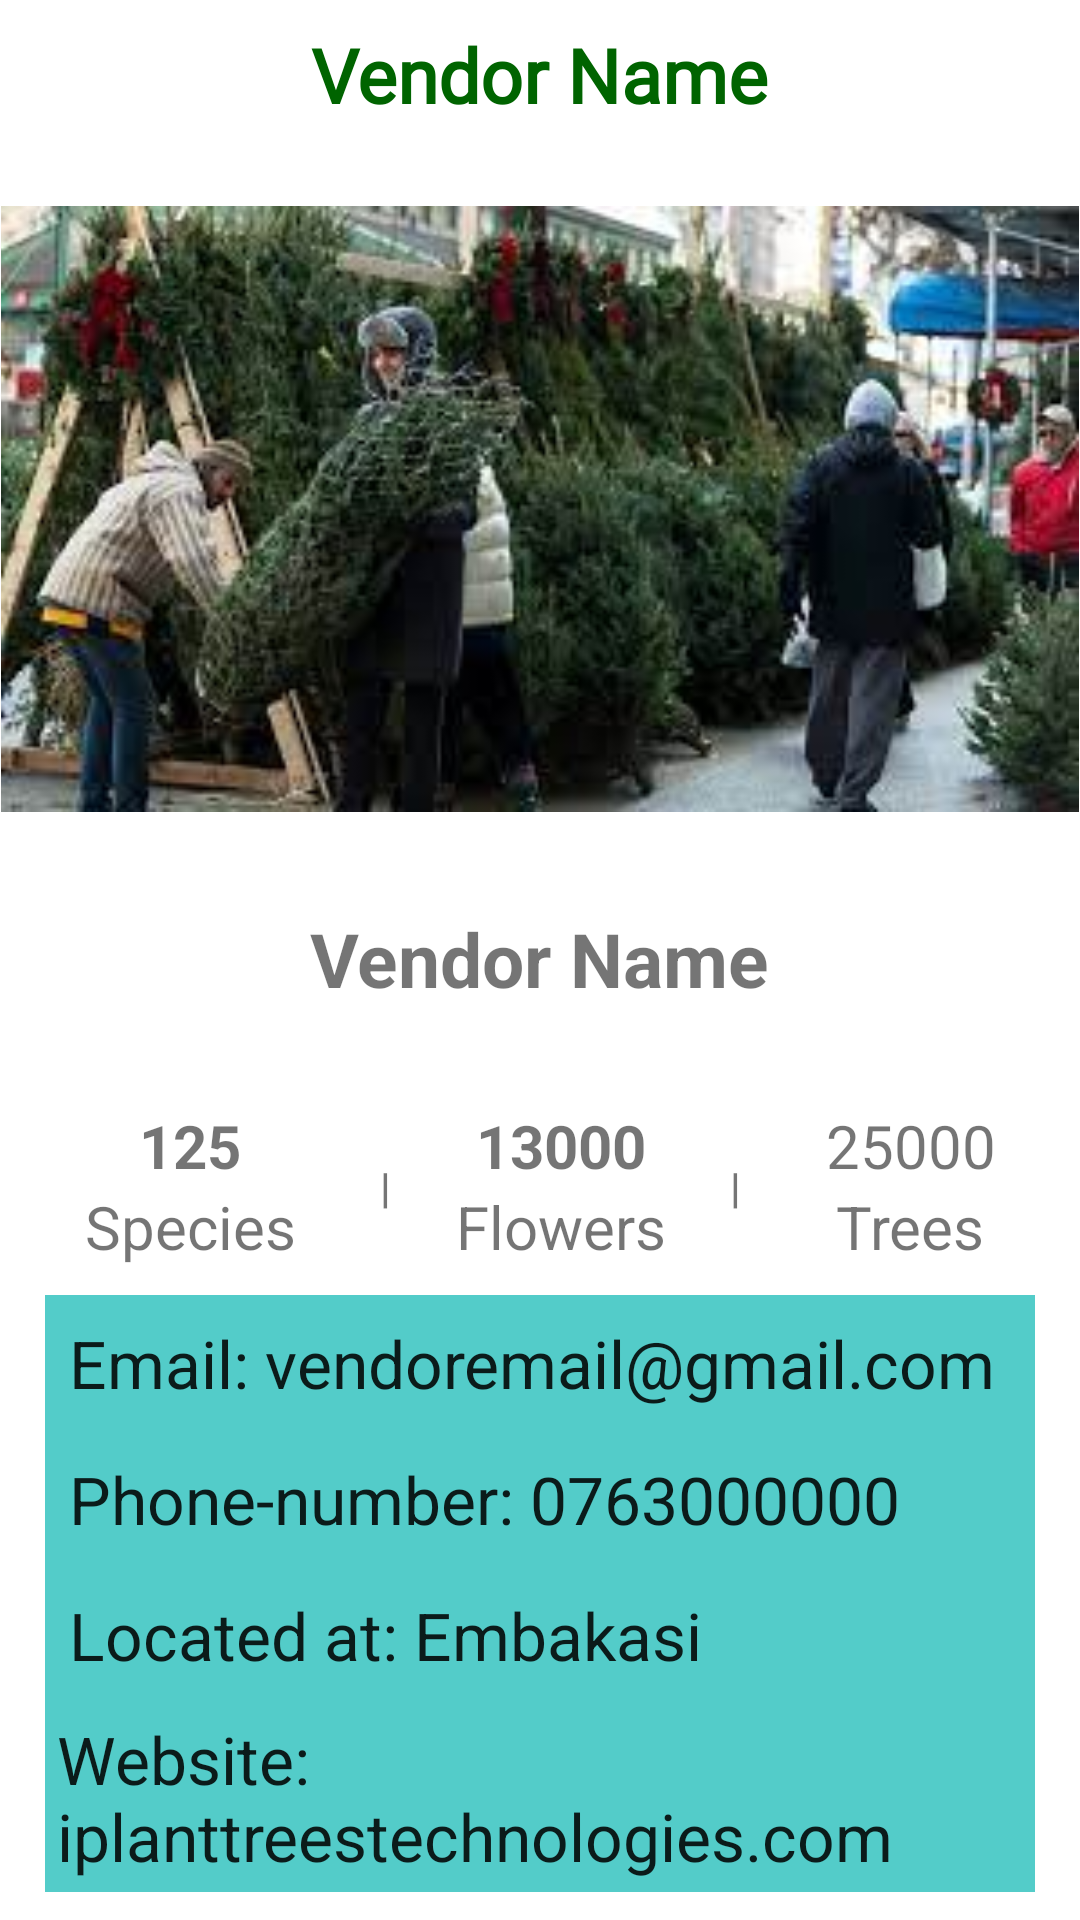

Here is an Android app screen rendered from its layout file. Give the layout XML and the strings, colors and styles it references.
<!-- AndroidManifest.xml: application theme Theme.TeamEnvironmentKenya -->
<!-- res/layout/fragment_vendor.xml -->
<?xml version="1.0" encoding="utf-8"?>
<androidx.constraintlayout.widget.ConstraintLayout xmlns:android="http://schemas.android.com/apk/res/android"
    xmlns:app="http://schemas.android.com/apk/res-auto"
    xmlns:tools="http://schemas.android.com/tools"
    android:layout_width="match_parent"
    android:layout_height="match_parent"
    tools:context=".fragments.VendorFragment">

    
    <ImageView
        android:id="@+id/back"
        android:layout_width="wrap_content"
        android:layout_height="wrap_content"
        android:layout_marginStart="10dp"
        android:src="@drawable/ic_arrow_back"
        app:layout_constraintBottom_toBottomOf="@id/tree_name"
        app:layout_constraintStart_toStartOf="parent"
        app:layout_constraintTop_toTopOf="@id/tree_name" />
    <TextView
        android:id="@+id/tree_name"
        android:layout_width="wrap_content"
        android:layout_height="wrap_content"
        android:text="Vendor Name"
        android:textSize="25sp"
        android:textStyle="bold"
        android:fontFamily="@font/baloo"
        android:textColor="@color/dark_green"
        android:layout_marginTop="8dp"
        app:layout_constraintTop_toTopOf="parent"
        app:layout_constraintStart_toStartOf="parent"
        app:layout_constraintEnd_toEndOf="parent"/>
    <ImageView
        android:id="@+id/image"
        android:layout_width="0dp"
        android:layout_height="wrap_content"
        android:adjustViewBounds="true"
        android:src="@drawable/vendor"
        app:layout_constraintBottom_toTopOf="@id/vendor_name"
        app:layout_constraintLeft_toLeftOf="parent"
        app:layout_constraintRight_toRightOf="parent"
        app:layout_constraintTop_toBottomOf="@id/tree_name" />

    <TextView
        android:id="@+id/vendor_name"
        android:layout_width="wrap_content"
        android:layout_height="wrap_content"
        android:layout_margin="5dp"
        android:text="Vendor Name"
        android:textSize="25sp"
        android:textStyle="bold"
        app:layout_constraintBottom_toTopOf="@id/species_amount"
        app:layout_constraintLeft_toLeftOf="@id/image"
        app:layout_constraintRight_toRightOf="@id/image"
        app:layout_constraintTop_toBottomOf="@id/image" />

    <TextView
        android:id="@+id/species_amount"
        android:layout_width="wrap_content"
        android:layout_height="wrap_content"
        android:text="125"
        android:textSize="20sp"
        android:textStyle="bold"
        app:layout_constraintBottom_toTopOf="@id/cont1"
        app:layout_constraintLeft_toLeftOf="parent"
        app:layout_constraintRight_toLeftOf="@id/or"
        app:layout_constraintTop_toBottomOf="@id/vendor_name" />

    <TextView
        android:id="@+id/species"
        android:layout_width="wrap_content"
        android:layout_height="wrap_content"
        android:text="Species"
        android:textSize="20sp"
        app:layout_constraintLeft_toLeftOf="@id/species_amount"
        app:layout_constraintRight_toRightOf="@id/species_amount"
        app:layout_constraintTop_toBottomOf="@id/species_amount" />

    <TextView
        android:id="@+id/or"
        android:layout_width="wrap_content"
        android:layout_height="wrap_content"
        android:text="|"
        android:textStyle="bold"
        app:layout_constraintBottom_toBottomOf="@id/species"
        app:layout_constraintLeft_toRightOf="@id/species"
        app:layout_constraintRight_toLeftOf="@id/flowers_amount"
        app:layout_constraintTop_toTopOf="@id/species_amount" />

    <TextView
        android:id="@+id/flowers_amount"
        android:layout_width="wrap_content"
        android:layout_height="wrap_content"
        android:text="13000"
        android:textSize="20sp"
        android:textStyle="bold"
        app:layout_constraintLeft_toRightOf="@id/or"
        app:layout_constraintRight_toLeftOf="@id/or1"

        app:layout_constraintTop_toTopOf="@id/species_amount" />

    <TextView
        android:id="@+id/flowers"
        android:layout_width="wrap_content"
        android:layout_height="wrap_content"
        android:text="Flowers"
        android:textSize="20sp"
        app:layout_constraintLeft_toLeftOf="@id/flowers_amount"
        app:layout_constraintRight_toRightOf="@id/flowers_amount"
        app:layout_constraintTop_toBottomOf="@id/flowers_amount"

        />

    <TextView
        android:id="@+id/or1"
        android:layout_width="wrap_content"
        android:layout_height="wrap_content"
        android:text="|"
        android:textStyle="bold"
        app:layout_constraintBottom_toBottomOf="@id/flowers"
        app:layout_constraintLeft_toRightOf="@id/flowers_amount"
        app:layout_constraintRight_toLeftOf="@+id/trees_amount"
        app:layout_constraintTop_toTopOf="@id/flowers_amount" />

    <TextView
        android:id="@+id/trees_amount"
        android:layout_width="wrap_content"
        android:layout_height="wrap_content"
        android:text="25000"
        android:textSize="20sp"
        app:layout_constraintLeft_toRightOf="@+id/or1"
        app:layout_constraintRight_toRightOf="parent"
        app:layout_constraintTop_toTopOf="@id/flowers_amount" />

    <TextView
        android:id="@+id/trees"
        android:layout_width="wrap_content"
        android:layout_height="wrap_content"
        android:text="Trees"
        android:textSize="20sp"
        app:layout_constraintBottom_toBottomOf="@id/flowers"
        app:layout_constraintLeft_toLeftOf="@id/trees_amount"
        app:layout_constraintRight_toRightOf="@id/trees_amount"
        app:layout_constraintTop_toBottomOf="@id/trees_amount" />

    <androidx.constraintlayout.widget.ConstraintLayout
        android:id="@+id/cont1"
        android:layout_width="match_parent"
        android:layout_height="0dp"
        app:layout_constraintBottom_toBottomOf="parent"
        app:layout_constraintTop_toBottomOf="@id/species">

        <TextView
            android:id="@+id/vendor_email"
            android:layout_width="match_parent"
            android:layout_height="wrap_content"
            android:layout_marginStart="15dp"
            android:layout_marginEnd="15dp"
            android:background="@color/light_blue"
            android:padding="8dp"
            android:text="Email: vendoremail@gmail.com"

            android:textAppearance="@style/TextAppearance.AppCompat.Large"
            app:layout_constraintBottom_toTopOf="@id/vendor_phone"
            app:layout_constraintLeft_toLeftOf="parent"
            app:layout_constraintTop_toTopOf="parent"
            app:layout_constraintVertical_chainStyle="packed" />

        <TextView
            android:id="@+id/vendor_phone"
            android:layout_width="match_parent"
            android:layout_height="wrap_content"
            android:layout_marginStart="15dp"
            android:layout_marginEnd="15dp"
            android:background="@color/light_blue"
            android:padding="8dp"
            android:text="Phone-number: 0763000000"

            android:textAppearance="@style/TextAppearance.AppCompat.Large"
            app:layout_constraintBottom_toTopOf="@id/vendor_location"
            app:layout_constraintLeft_toLeftOf="@id/vendor_email"
            app:layout_constraintTop_toBottomOf="@id/vendor_email" />

        <TextView
            android:id="@+id/vendor_location"
            android:layout_width="match_parent"
            android:layout_height="wrap_content"
            android:layout_marginStart="15dp"
            android:layout_marginEnd="15dp"
            android:background="@color/light_blue"
            android:padding="8dp"
            android:text="Located at: Embakasi"
            android:textAppearance="@style/TextAppearance.AppCompat.Large"
            app:layout_constraintBottom_toTopOf="@id/vendor_website"
            app:layout_constraintLeft_toLeftOf="@id/vendor_phone"
            app:layout_constraintTop_toBottomOf="@id/vendor_phone" />

        <TextView
            android:id="@+id/vendor_website"
            android:layout_width="match_parent"
            android:layout_height="wrap_content"
            android:layout_marginStart="15dp"
            android:layout_marginEnd="15dp"
            android:background="@color/light_blue"
            android:padding="4dp"
            android:text="Website: iplanttreestechnologies.com"
            android:textAppearance="@style/TextAppearance.AppCompat.Large"
            app:layout_constraintBottom_toBottomOf="parent"
            app:layout_constraintLeft_toLeftOf="@id/vendor_location"
            app:layout_constraintTop_toBottomOf="@id/vendor_location" />

    </androidx.constraintlayout.widget.ConstraintLayout>

</androidx.constraintlayout.widget.ConstraintLayout>
<!-- resources referenced by this layout -->
<resources>
  <color name="dark_green">#006400</color>
  <color name="light_blue">#53CCC9</color>
  <!-- drawable vendor: jpeg bitmap (drawable, 12394 bytes) -->
  <style name="Theme.TeamEnvironmentKenya" parent="Theme.MaterialComponents.DayNight.NoActionBar">
          
          <item name="colorPrimary">@color/dark_green</item>
          <item name="colorPrimaryVariant">@color/dark_green</item>
          <item name="colorOnPrimary">@color/white</item>
          
          <item name="colorSecondary">@color/light_green</item>
          <item name="colorSecondaryVariant">@color/light_green</item>
          <item name="colorOnSecondary">@color/black</item>
          
          <item name="android:statusBarColor">?attr/colorPrimaryVariant</item>
          
      </style>
  <color name="white">#FFFFFFFF</color>
  <color name="light_green">#A6F3A6</color>
  <color name="black">#FF000000</color>
</resources>
